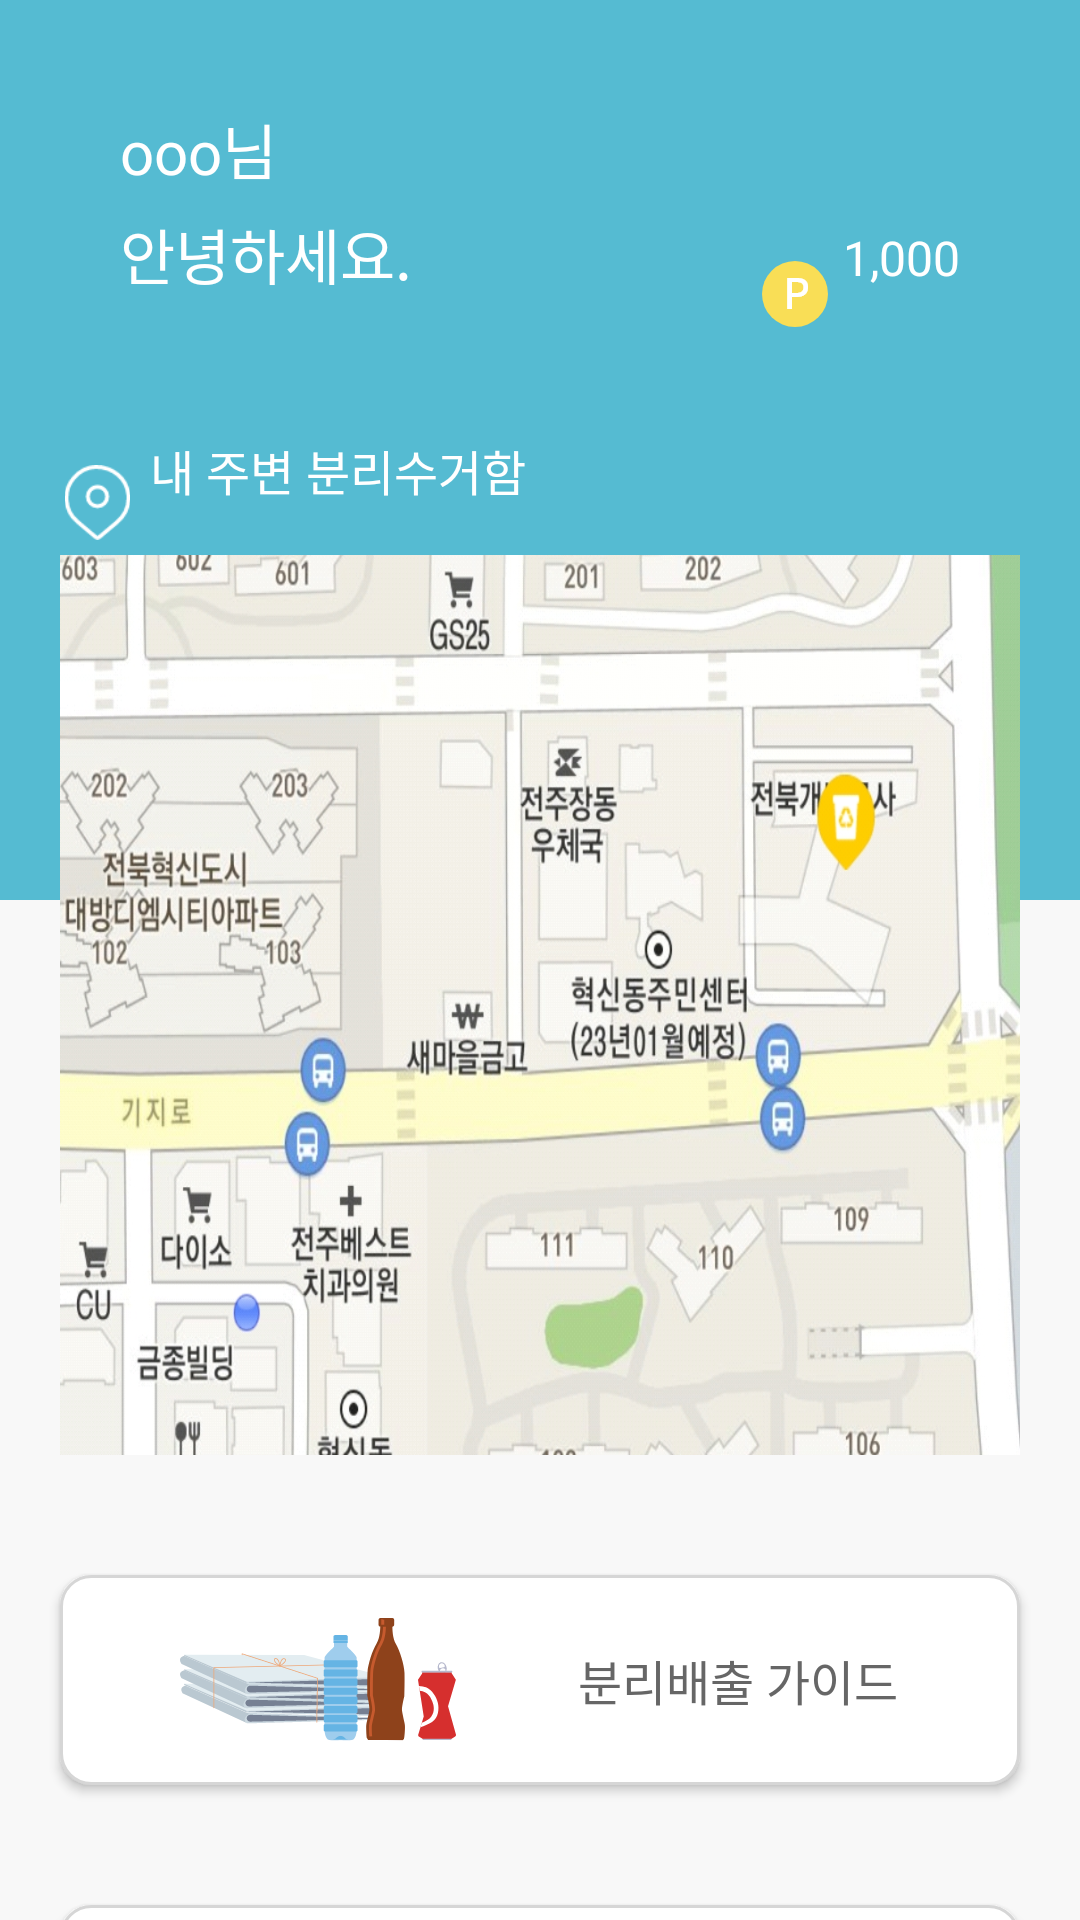

Reconstruct the res/layout file that produces this screen, plus the resources it refers to.
<!-- AndroidManifest.xml: application theme Theme.YN_UI -->
<!-- res/layout/fragment_main_menu_home.xml -->
<?xml version="1.0" encoding="utf-8"?>
<RelativeLayout xmlns:android="http://schemas.android.com/apk/res/android"
    xmlns:tools="http://schemas.android.com/tools"
    android:layout_width="match_parent"
    android:layout_height="match_parent"
    android:background="#F8F8F8"
    tools:context=".Fragment.MainMenuHomeFragment">

    

    <LinearLayout
        android:layout_width="match_parent"
        android:layout_height="300dp"
        android:background="#55BBD2" />

    
    <TextView
        android:layout_width="wrap_content"
        android:layout_height="55dp"
        android:layout_marginLeft="40dp"
        android:layout_marginTop="35dp"
        android:fontFamily="@font/notosanskr_medium"
        android:text="ooo님"
        android:textColor="@color/white"
        android:textSize="20dp" />

    <TextView
        android:id="@+id/standard1"
        android:layout_width="wrap_content"
        android:layout_height="55dp"
        android:layout_marginLeft="40dp"
        android:layout_marginTop="70dp"
        android:fontFamily="@font/notosanskr_medium"
        android:text="안녕하세요."
        android:textColor="@color/white"
        android:textSize="20dp" />

    
    <ImageView
        android:layout_width="wrap_content"
        android:layout_height="wrap_content"
        android:layout_marginTop="87dp"
        android:layout_marginRight="5dp"
        android:layout_toLeftOf="@+id/point"
        android:src="@drawable/icon_main_point" />

    <TextView
        android:id="@+id/point"
        android:layout_width="wrap_content"
        android:layout_height="50dp"
        android:layout_marginRight="40dp"
        android:layout_marginTop="75dp"
        android:layout_alignParentRight="true"
        android:fontFamily="@font/notosanskr_medium"
        android:text="1,000"
        android:textColor="@color/white"
        android:textSize="16dp" />

    <ImageView
        android:layout_width="25dp"
        android:layout_height="25dp"
        android:layout_marginLeft="20dp"
        android:layout_marginTop="30dp"
        android:layout_below="@+id/standard1"
        android:src="@drawable/icon_main_spot" />

    <TextView
        android:id="@+id/standard2"
        android:layout_width="match_parent"
        android:layout_height="40dp"
        android:layout_below="@+id/standard1"
        android:layout_marginLeft="50dp"
        android:layout_marginTop="20dp"
        android:fontFamily="@font/notosanskr_medium"
        android:text="내 주변 분리수거함"
        android:textColor="@color/white"
        android:textSize="16dp" />

    <RelativeLayout
        android:id="@+id/standard3"
        android:layout_width="match_parent"
        android:layout_height="300dp"
        android:layout_below="@+id/standard2"
        android:layout_marginLeft="20dp"
        android:layout_marginRight="20dp"
        android:background="@drawable/gpsback1"></RelativeLayout>

    <Button
        android:id="@+id/sd_btn"
        android:layout_width="match_parent"
        android:layout_height="70dp"
        android:layout_below="@+id/standard3"
        android:layout_marginLeft="20dp"
        android:layout_marginTop="40dp"
        android:layout_marginRight="20dp"
        android:background="@drawable/main_button_style"
        android:drawableLeft="@drawable/main_btn1"
        android:elevation="20dp"
        android:fontFamily="@font/notosanskr_medium"
        android:paddingLeft="40dp"
        android:text="분리배출 가이드"
        android:textColor="#666666"
        android:textSize="16dp" />

    <Button
        android:id="@+id/bw_btn"
        android:layout_width="match_parent"
        android:layout_height="70dp"
        android:layout_marginLeft="20dp"
        android:layout_marginTop="40dp"
        android:layout_marginRight="20dp"
        android:layout_marginBottom="20dp"
        android:layout_below="@+id/sd_btn"
        android:drawableLeft="@drawable/main_btn2"
        android:paddingLeft="40dp"
        android:background="@drawable/main_button_style"
        android:fontFamily="@font/notosanskr_medium"
        android:text="대형폐기물 배출 가이드"
        android:textColor="#666666"
        android:textSize="16dp"
        android:elevation="20dp"/>
</RelativeLayout>
<!-- resources referenced by this layout -->
<resources>
  <color name="white">#FFFFFFFF</color>
  <!-- drawable gpsback1: png bitmap (drawable-v24, 896622 bytes) -->
  <!-- drawable icon_main_point: png bitmap (drawable, 583 bytes) -->
  <!-- drawable icon_main_spot: png bitmap (drawable, 557 bytes) -->
  <!-- drawable main_btn1: png bitmap (drawable-hdpi, 6777 bytes) -->
  <!-- drawable main_btn2: png bitmap (drawable-hdpi, 3177 bytes) -->
  <!-- drawable main_button_style (drawable) -->
  <?xml version="1.0" encoding="utf-8"?>
  <shape xmlns:android="http://schemas.android.com/apk/res/android"
      android:shape="rectangle" >
      <solid android:color="@color/white" />
      <corners
          android:radius="10dp"/>
      <stroke
          android:width="1dp"
          android:color="#D6D6D6" />
  </shape>
  <style name="Theme.YN_UI" parent="Theme.AppCompat.Light.NoActionBar">
          
          <item name="colorPrimary">@color/purple_500</item>
          <item name="colorPrimaryVariant">@color/purple_700</item>
          <item name="colorOnPrimary">@color/white</item>
          
          <item name="colorSecondary">@color/teal_200</item>
          <item name="colorSecondaryVariant">@color/teal_700</item>
          <item name="colorOnSecondary">@color/black</item>
          
          <item name="android:statusBarColor" tools:targetApi="l">#55BBD2</item>
          
      </style>
  <color name="purple_500">#FF6200EE</color>
  <color name="purple_700">#FF3700B3</color>
  <color name="teal_200">#FF03DAC5</color>
  <color name="teal_700">#FF018786</color>
  <color name="black">#FF000000</color>
</resources>
